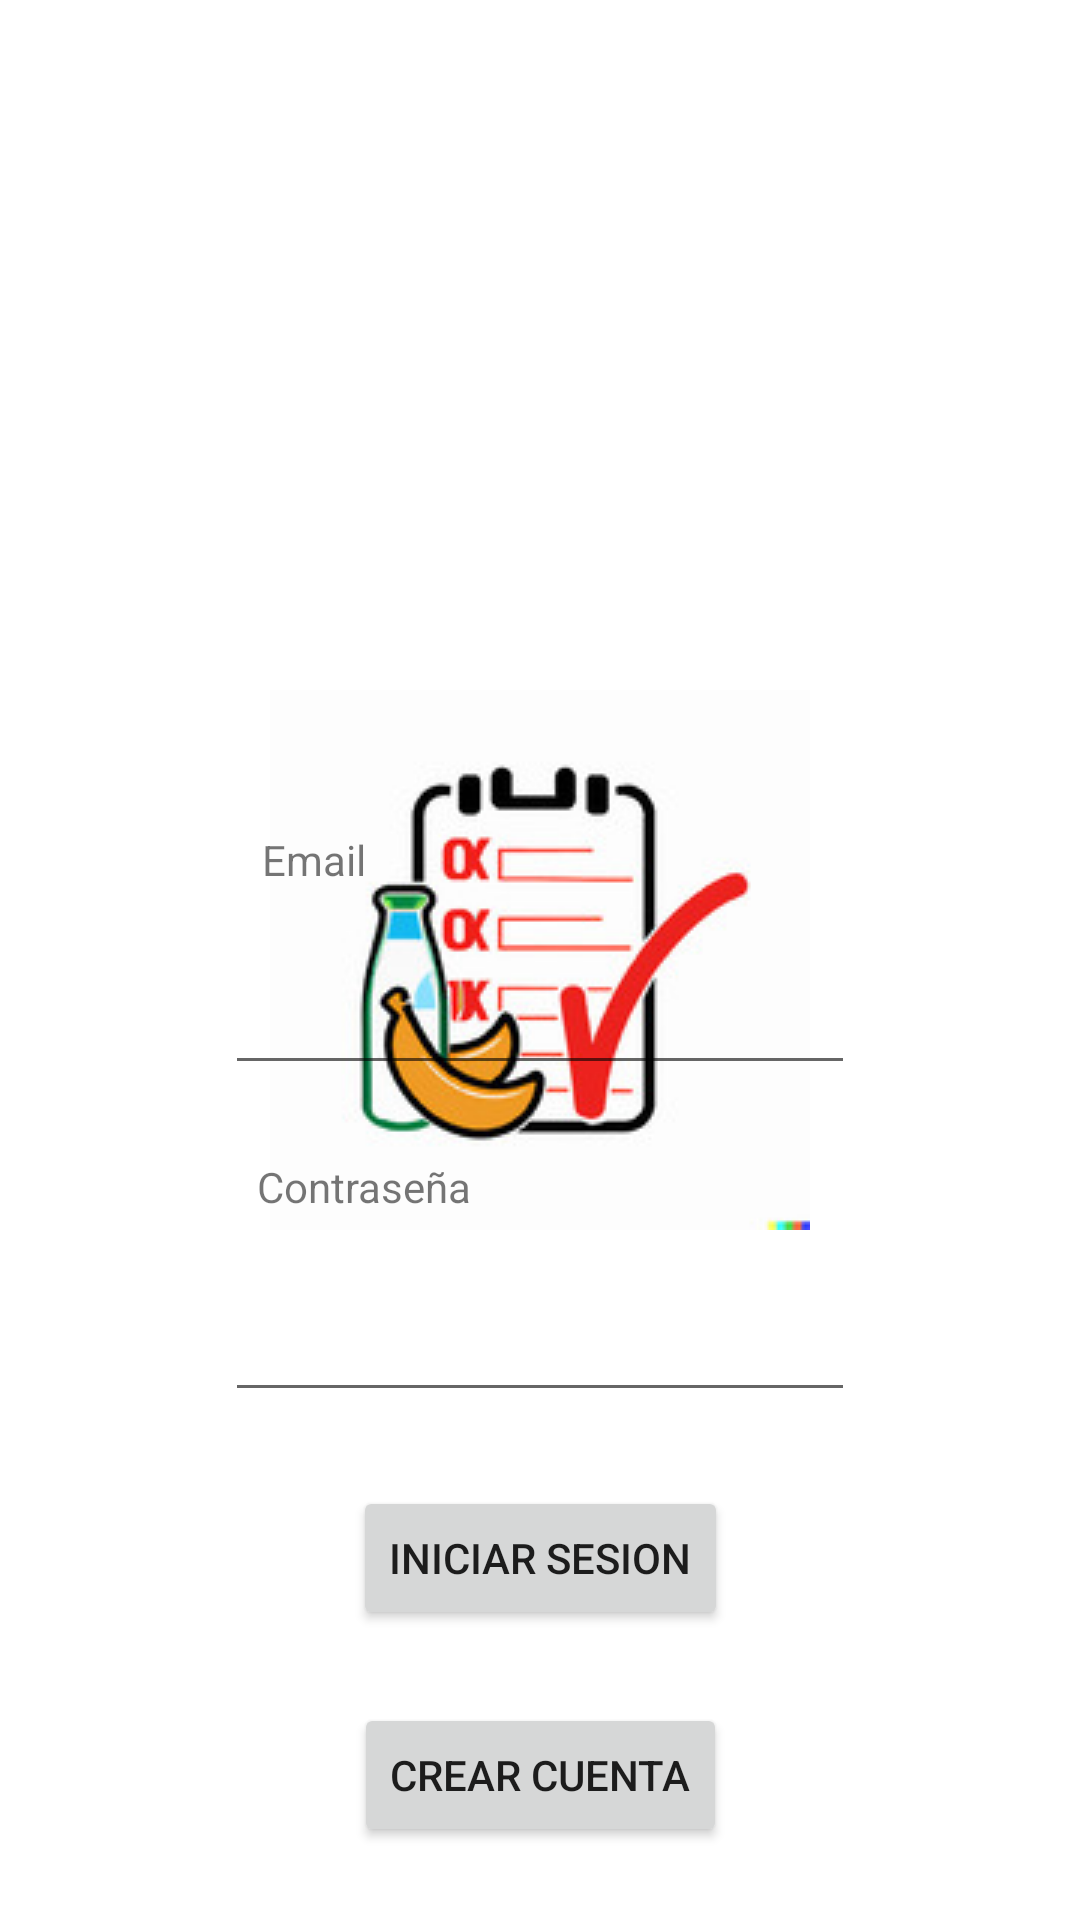

Produce the Android XML layout that renders to this screen, including the resource entries it uses.
<!-- AndroidManifest.xml: activity theme SplashTheme -->
<!-- res/layout/activity_main.xml -->
<?xml version="1.0" encoding="utf-8"?>
<androidx.constraintlayout.widget.ConstraintLayout xmlns:android="http://schemas.android.com/apk/res/android"
    xmlns:app="http://schemas.android.com/apk/res-auto"
    xmlns:tools="http://schemas.android.com/tools"
    android:layout_width="match_parent"
    android:layout_height="match_parent"
    tools:context=".MainActivity">

    <Button
        android:id="@+id/boton_login"
        android:layout_width="wrap_content"
        android:layout_height="wrap_content"
        android:text="Iniciar Sesion"
        app:layout_constraintBottom_toTopOf="@+id/button2"
        app:layout_constraintEnd_toEndOf="parent"
        app:layout_constraintHorizontal_bias="0.5"
        app:layout_constraintStart_toStartOf="parent"
        app:layout_constraintTop_toBottomOf="@+id/editTextTextPassword2"
        app:layout_constraintVertical_bias="0.5" />

    <Button
        android:id="@+id/button2"
        android:layout_width="wrap_content"
        android:layout_height="wrap_content"
        android:text="Crear cuenta"
        app:layout_constraintBottom_toBottomOf="parent"
        app:layout_constraintEnd_toEndOf="parent"
        app:layout_constraintHorizontal_bias="0.5"
        app:layout_constraintStart_toStartOf="parent"
        app:layout_constraintTop_toBottomOf="@+id/boton_login"
        app:layout_constraintVertical_bias="0.5" />

    <ImageView
        android:id="@+id/imageView2"
        android:layout_width="288dp"
        android:layout_height="228dp"
        app:layout_constraintBottom_toTopOf="@+id/textView"
        app:layout_constraintEnd_toEndOf="parent"
        app:layout_constraintHorizontal_bias="0.5"
        app:layout_constraintStart_toStartOf="parent"
        app:layout_constraintTop_toTopOf="parent"
        app:layout_constraintVertical_bias="0.5"
        app:srcCompat="@drawable/logo" />

    <EditText
        android:id="@+id/editTextTextEmailAddress"
        android:layout_width="wrap_content"
        android:layout_height="wrap_content"
        android:ems="10"
        android:inputType="textEmailAddress"
        app:layout_constraintBottom_toTopOf="@+id/textView2"
        app:layout_constraintEnd_toEndOf="parent"
        app:layout_constraintHorizontal_bias="0.5"
        app:layout_constraintStart_toStartOf="parent"
        app:layout_constraintTop_toBottomOf="@+id/textView"
        app:layout_constraintVertical_bias="0.5" />

    <EditText
        android:id="@+id/editTextTextPassword2"
        android:layout_width="wrap_content"
        android:layout_height="wrap_content"
        android:ems="10"
        android:inputType="textPassword"
        app:layout_constraintBottom_toTopOf="@+id/boton_login"
        app:layout_constraintEnd_toEndOf="parent"
        app:layout_constraintHorizontal_bias="0.5"
        app:layout_constraintStart_toStartOf="parent"
        app:layout_constraintTop_toBottomOf="@+id/textView2"
        app:layout_constraintVertical_bias="0.5" />

    <TextView
        android:id="@+id/textView"
        android:layout_width="wrap_content"
        android:layout_height="wrap_content"
        android:text="Email"
        app:layout_constraintBottom_toTopOf="@+id/editTextTextEmailAddress"
        app:layout_constraintEnd_toEndOf="parent"
        app:layout_constraintHorizontal_bias="0.268"
        app:layout_constraintStart_toStartOf="parent"
        app:layout_constraintTop_toBottomOf="@+id/imageView2"
        app:layout_constraintVertical_bias="0.5" />

    <TextView
        android:id="@+id/textView2"
        android:layout_width="wrap_content"
        android:layout_height="wrap_content"
        android:text="Contraseña"
        app:layout_constraintBottom_toTopOf="@+id/editTextTextPassword2"
        app:layout_constraintEnd_toEndOf="parent"
        app:layout_constraintHorizontal_bias="0.297"
        app:layout_constraintStart_toStartOf="parent"
        app:layout_constraintTop_toBottomOf="@+id/editTextTextEmailAddress"
        app:layout_constraintVertical_bias="0.5" />

</androidx.constraintlayout.widget.ConstraintLayout>
<!-- resources referenced by this layout -->
<resources>
  <!-- drawable logo: jpg bitmap (drawable, 127801 bytes) -->
  <style name="SplashTheme" parent="Theme.Lircayhub">
          <item name="android:windowBackground">@drawable/splash_screen</item>
      </style>
  <style name="Theme.Lircayhub" parent="Theme.AppCompat.DayNight.DarkActionBar">
          
          <item name="colorPrimary">@color/darkGray</item>
          <item name="colorPrimaryDark">@color/black</item>
          <item name="colorAccent">@color/darkGray</item>
          
      </style>
  <!-- drawable splash_screen (drawable) -->
  <?xml version="1.0" encoding="utf-8"?>
  <layer-list xmlns:android="http://schemas.android.com/apk/res/android">
  
      <item android:drawable="@color/white"/>
  
      <item>
  
          <bitmap
              android:gravity="center"
              android:src="@drawable/logoo"/>
  
      </item>
  
  </layer-list>
  <!-- drawable logoo: jpg bitmap (drawable, 11791 bytes) -->
  <!-- not gathered from this repository: default colours our renderer supplied (Android Studio template values) -->
  <color name="black">#FF000000</color>
  <color name="white">#FFFFFFFF</color>
</resources>
